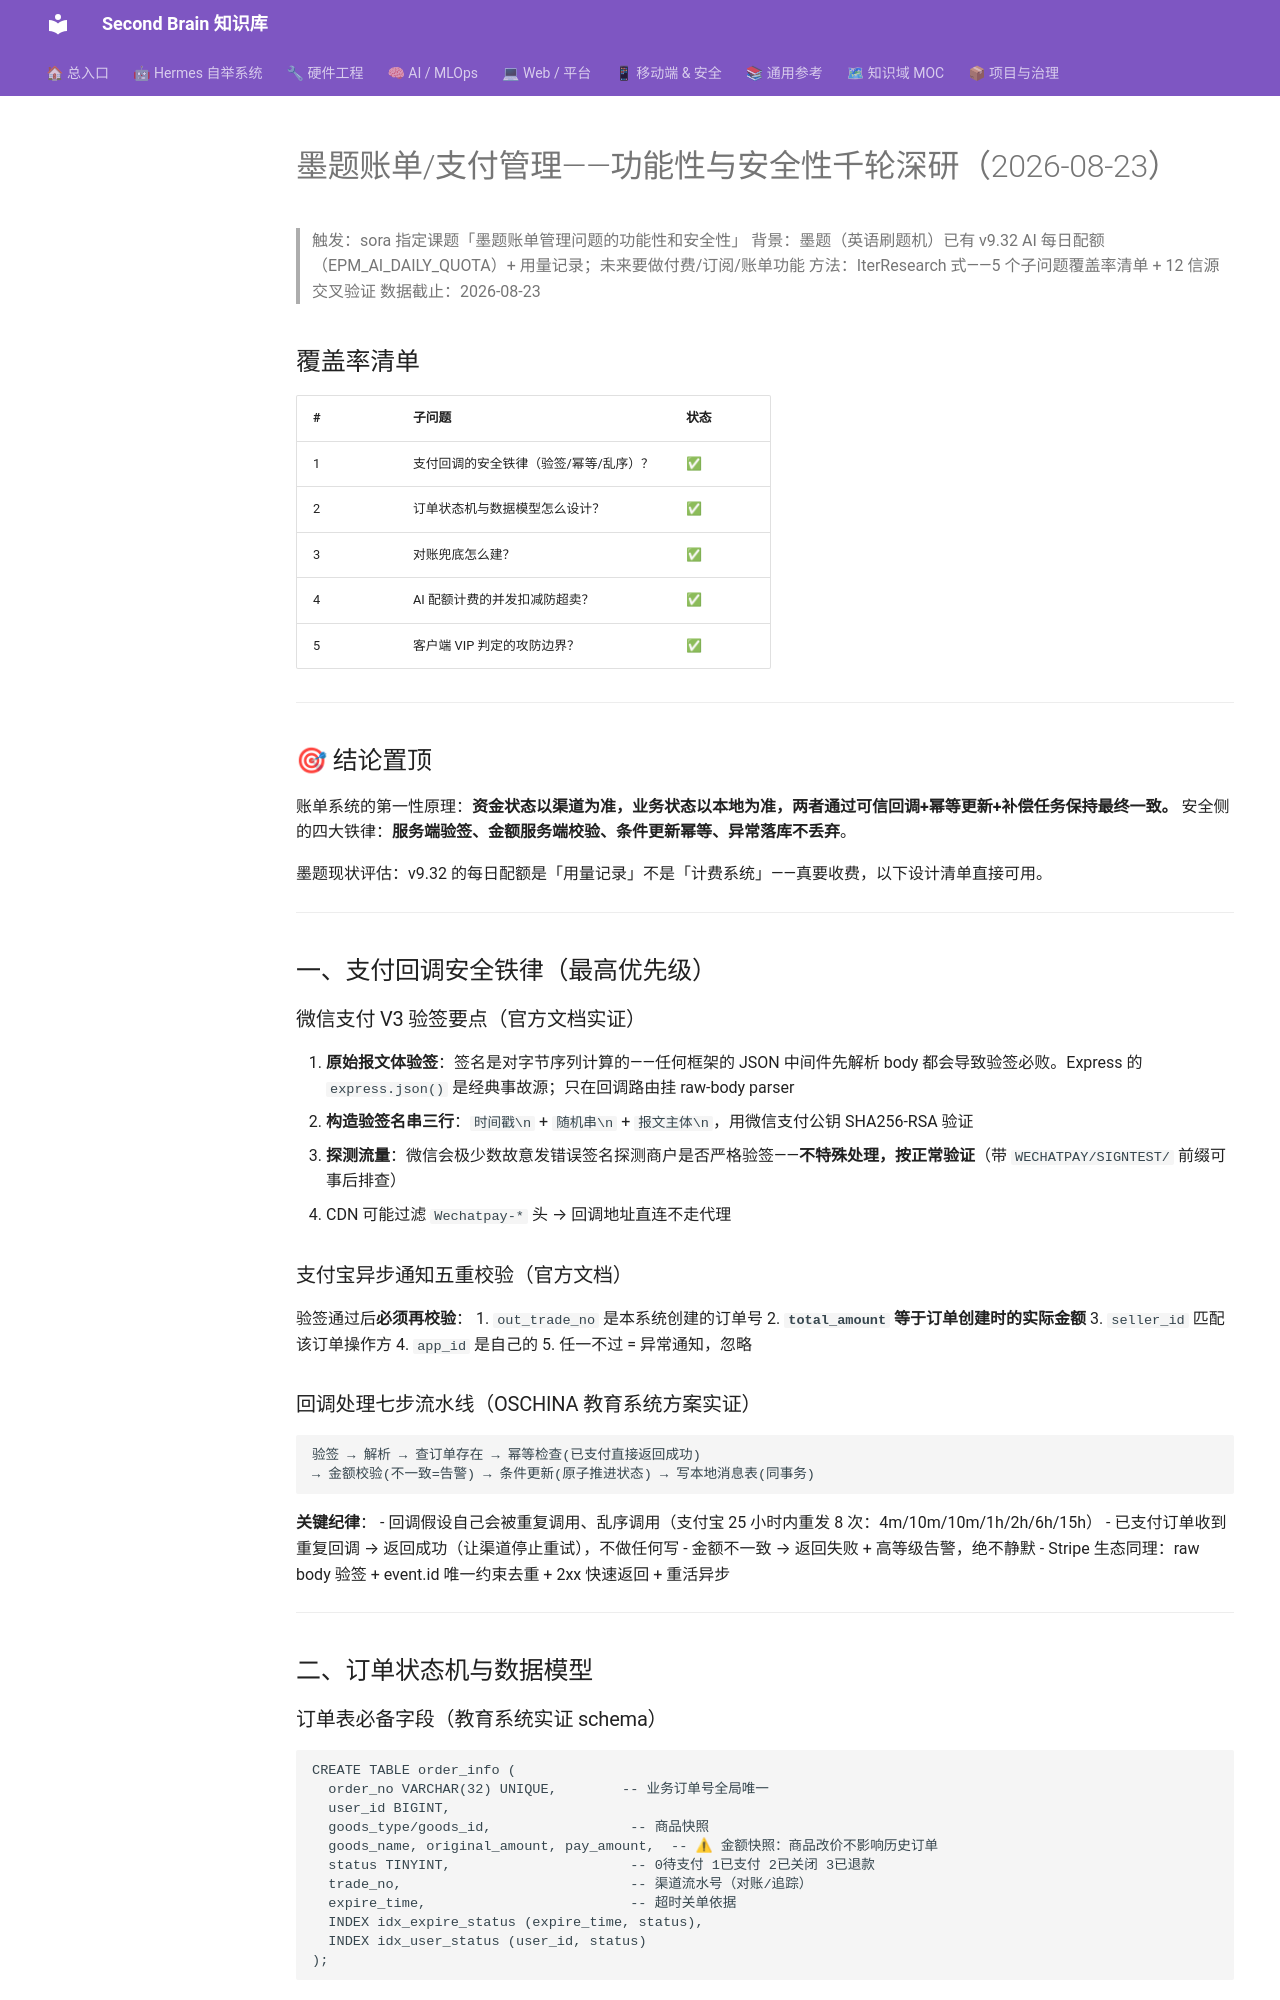

repository: mo9652962-ai/second-brain · page: kb/knowledge/Dev/墨题账单管理-功能安全千轮深研-2026-08-23/index.html · generator: mkdocs

---
title: "墨题账单/支付管理——功能性与安全性千轮深研（2026-08-23）"
type: note
domain: Development
status: active
tags: [knowledge/dev]
source: null
date: 2026-08-23
---
# 墨题账单/支付管理——功能性与安全性千轮深研（2026-08-23）

> 触发：sora 指定课题「墨题账单管理问题的功能性和安全性」
> 背景：墨题（英语刷题机）已有 v9.32 AI 每日配额（EPM_AI_DAILY_QUOTA）+ 用量记录；未来要做付费/订阅/账单功能
> 方法：IterResearch 式——5 个子问题覆盖率清单 + 12 信源交叉验证
> 数据截止：2026-08-23

## 覆盖率清单

| # | 子问题 | 状态 |
|:--|:---|:---|
| 1 | 支付回调的安全铁律（验签/幂等/乱序）？ | ✅ |
| 2 | 订单状态机与数据模型怎么设计？ | ✅ |
| 3 | 对账兜底怎么建？ | ✅ |
| 4 | AI 配额计费的并发扣减防超卖？ | ✅ |
| 5 | 客户端 VIP 判定的攻防边界？ | ✅ |

---

## 🎯 结论置顶

账单系统的第一性原理：**资金状态以渠道为准，业务状态以本地为准，两者通过可信回调+幂等更新+补偿任务保持最终一致。** 安全侧的四大铁律：**服务端验签、金额服务端校验、条件更新幂等、异常落库不丢弃**。

墨题现状评估：v9.32 的每日配额是「用量记录」不是「计费系统」——真要收费，以下设计清单直接可用。

---

## 一、支付回调安全铁律（最高优先级）

### 微信支付 V3 验签要点（官方文档实证）

1. **原始报文体验签**：签名是对字节序列计算的——任何框架的 JSON 中间件先解析 body 都会导致验签必败。Express 的 `express.json()` 是经典事故源；只在回调路由挂 raw-body parser
2. **构造验签名串三行**：`时间戳\n` + `随机串\n` + `报文主体\n`，用微信支付公钥 SHA256-RSA 验证
3. **探测流量**：微信会极少数故意发错误签名探测商户是否严格验签——**不特殊处理，按正常验证**（带 `WECHATPAY/SIGNTEST/` 前缀可事后排查）
4. CDN 可能过滤 `Wechatpay-*` 头 → 回调地址直连不走代理

### 支付宝异步通知五重校验（官方文档）

验签通过后**必须再校验**：
1. `out_trade_no` 是本系统创建的订单号
2. **`total_amount` 等于订单创建时的实际金额**
3. `seller_id` 匹配该订单操作方
4. `app_id` 是自己的
5. 任一不过 = 异常通知，忽略

### 回调处理七步流水线（OSCHINA 教育系统方案实证）

```
验签 → 解析 → 查订单存在 → 幂等检查(已支付直接返回成功)
→ 金额校验(不一致=告警) → 条件更新(原子推进状态) → 写本地消息表(同事务)
```

**关键纪律**：
- 回调假设自己会被重复调用、乱序调用（支付宝 25 小时内重发 8 次：4m/10m/10m/1h/2h/6h/15h）
- 已支付订单收到重复回调 → 返回成功（让渠道停止重试），不做任何写
- 金额不一致 → 返回失败 + 高等级告警，绝不静默
- Stripe 生态同理：raw body 验签 + event.id 唯一约束去重 + 2xx 快速返回 + 重活异步

---

## 二、订单状态机与数据模型
